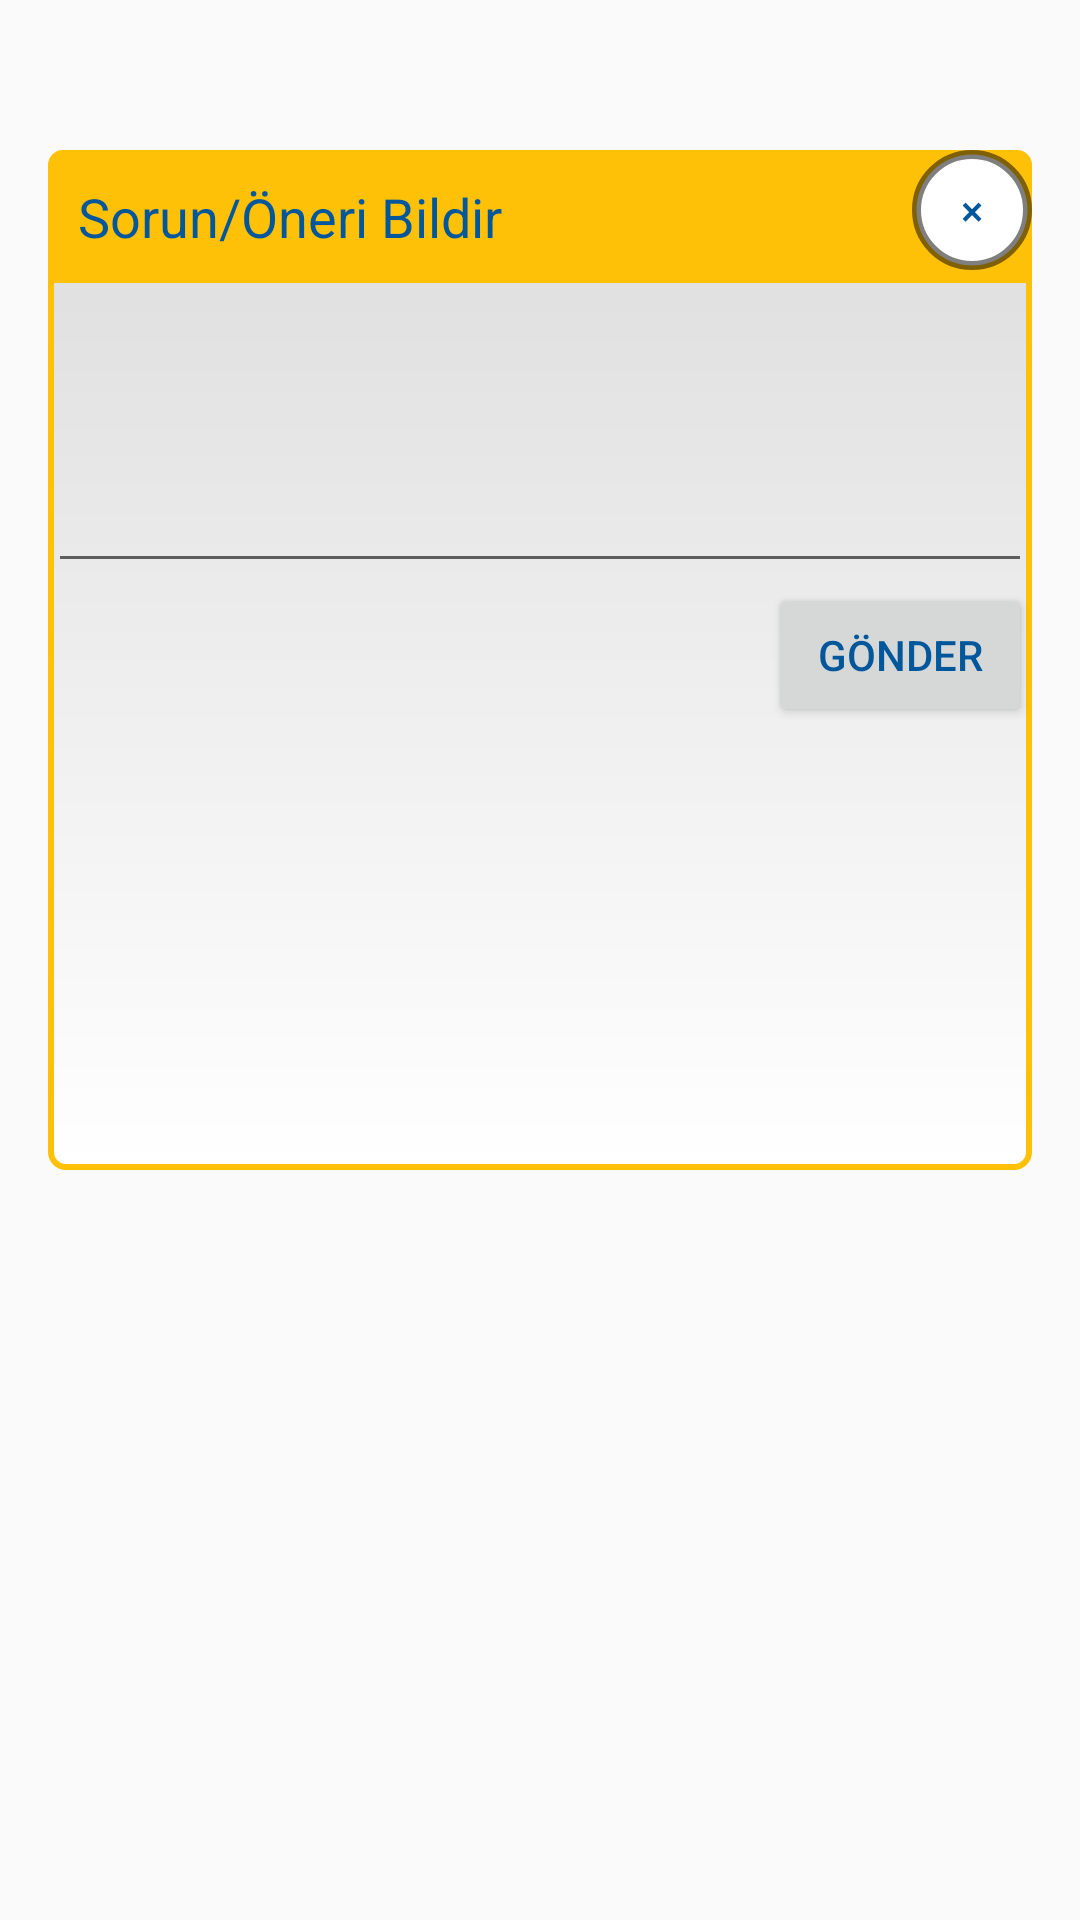

Write the Android layout XML for this screen, with the resource values it uses.
<!-- AndroidManifest.xml: application theme AppTheme -->
<!-- res/layout/activity_report.xml -->
<?xml version="1.0" encoding="utf-8"?>
<RelativeLayout
    xmlns:android="http://schemas.android.com/apk/res/android"
    android:orientation="vertical"
    android:paddingBottom="250dp"
    android:paddingLeft="@dimen/activity_horizontal_margin"
    android:paddingRight="@dimen/activity_horizontal_margin"
    android:paddingTop="50dp"
    android:layout_width="fill_parent"
    android:layout_height="fill_parent">
    <RelativeLayout
    android:id="@+id/linearLayout"
    android:layout_width="match_parent"
    android:layout_height="match_parent"
    android:layout_alignParentTop="false"
    android:background="@drawable/bg_report"
    android:gravity="center_horizontal"
    android:orientation="vertical">
    <TextView
        android:id="@+id/txtTitle"
        android:layout_width="match_parent"
        android:layout_height="wrap_content"
        android:background="@drawable/bg_report_title"
        android:padding="10dp"
        android:text="Sorun/Öneri Bildir"
        android:textColor="#01579b"
        android:textSize="18sp" />
    <EditText
        android:id="@+id/edit1"
        android:paddingTop="25dp"
        android:layout_width="fill_parent"
        android:gravity="top|left"
        android:layout_height="100dp"
        android:scrollbars="vertical"
        android:inputType="textMultiLine"
        android:layout_below="@+id/txtTitle"
        android:layout_alignParentLeft="true"
        android:layout_alignParentStart="true" />
    <Button
        android:layout_width="wrap_content"
        android:layout_height="wrap_content"
        android:id="@+id/btnSendReport"
        android:textColor="#01579b"
        android:text="Gönder"
        android:layout_below="@+id/edit1"
        android:layout_alignParentRight="true"
        android:layout_alignParentEnd="true" />
    </RelativeLayout>
    <Button
        android:id="@+id/btnCloseReport"
        android:layout_width="40dp"
        android:layout_height="40dp"
        android:clickable="true"
        android:layout_alignParentRight="true"
        android:layout_alignParentTop="true"
        android:background="@drawable/bt_dialog_close"
        android:text="×"
        android:textColor="#01579b" />

</RelativeLayout>
<!-- resources referenced by this layout -->
<resources>
  <dimen name="activity_horizontal_margin">16dp</dimen>
  <!-- drawable bg_report (drawable) -->
  <?xml version="1.0" encoding="utf-8"?>
  <shape xmlns:android="http://schemas.android.com/apk/res/android">
      <corners android:radius="5dp" />
      <stroke
          android:width="2dp"
          android:color="#ffc107" />
      <gradient
          android:angle="90"
          android:endColor="#dcdcdc"
          android:startColor="#ffffff" />
  </shape>
  <!-- drawable bg_report_title (drawable) -->
  <?xml version="1.0" encoding="utf-8"?>
  <shape xmlns:android="http://schemas.android.com/apk/res/android" >
      <corners android:topLeftRadius="5dp" android:topRightRadius="5dp"/>
      <solid android:color="#ffc107"/>
  </shape>
  <!-- drawable bt_dialog_close (drawable) -->
  <?xml version="1.0" encoding="utf-8"?>
  <shape xmlns:android="http://schemas.android.com/apk/res/android"
      android:shape="oval">
      <solid android:color="@android:color/white" />
      <stroke
          android:width="3dp"
          android:color="#80000000" />
  </shape>
  <style name="AppTheme" parent="Theme.AppCompat.Light.DarkActionBar">
          
          <item name="colorPrimary">@color/colorPrimary</item>
          <item name="colorPrimaryDark">@color/colorPrimaryDark</item>
          <item name="colorAccent">@color/colorAccent</item>
      </style>
  <color name="colorPrimary">#3F51B5</color>
  <color name="colorPrimaryDark">#303F9F</color>
  <color name="colorAccent">#FF4081</color>
</resources>
